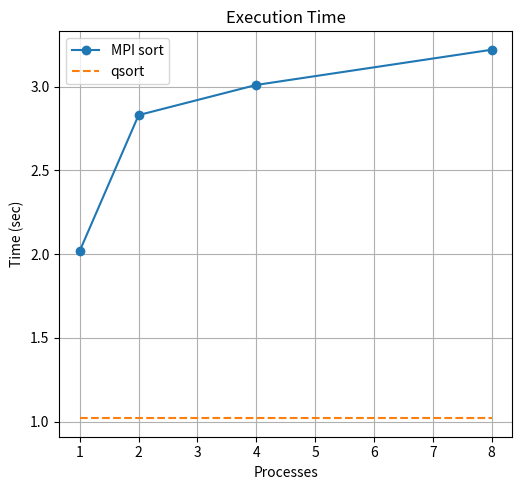

Reproduce this figure in Python.
import matplotlib.pyplot as plt

processes = [1, 2, 4, 8]
qsort_time = [1.02] * len(processes) 
mpi_time = [2.02, 2.83, 3.01, 3.22] 

speedup = [qsort_time[0] / t for t in mpi_time]

plt.figure(figsize=(10, 5))

plt.subplot(1, 2, 1)
plt.plot(processes, mpi_time, marker='o', label="MPI sort")
plt.plot(processes, qsort_time, linestyle='--', label="qsort")
plt.xlabel("Processes")
plt.ylabel("Time (sec)")
plt.title("Execution Time")
plt.legend()
plt.grid(True)

plt.tight_layout()
plt.savefig("sort_comparison1.png")
plt.show()
